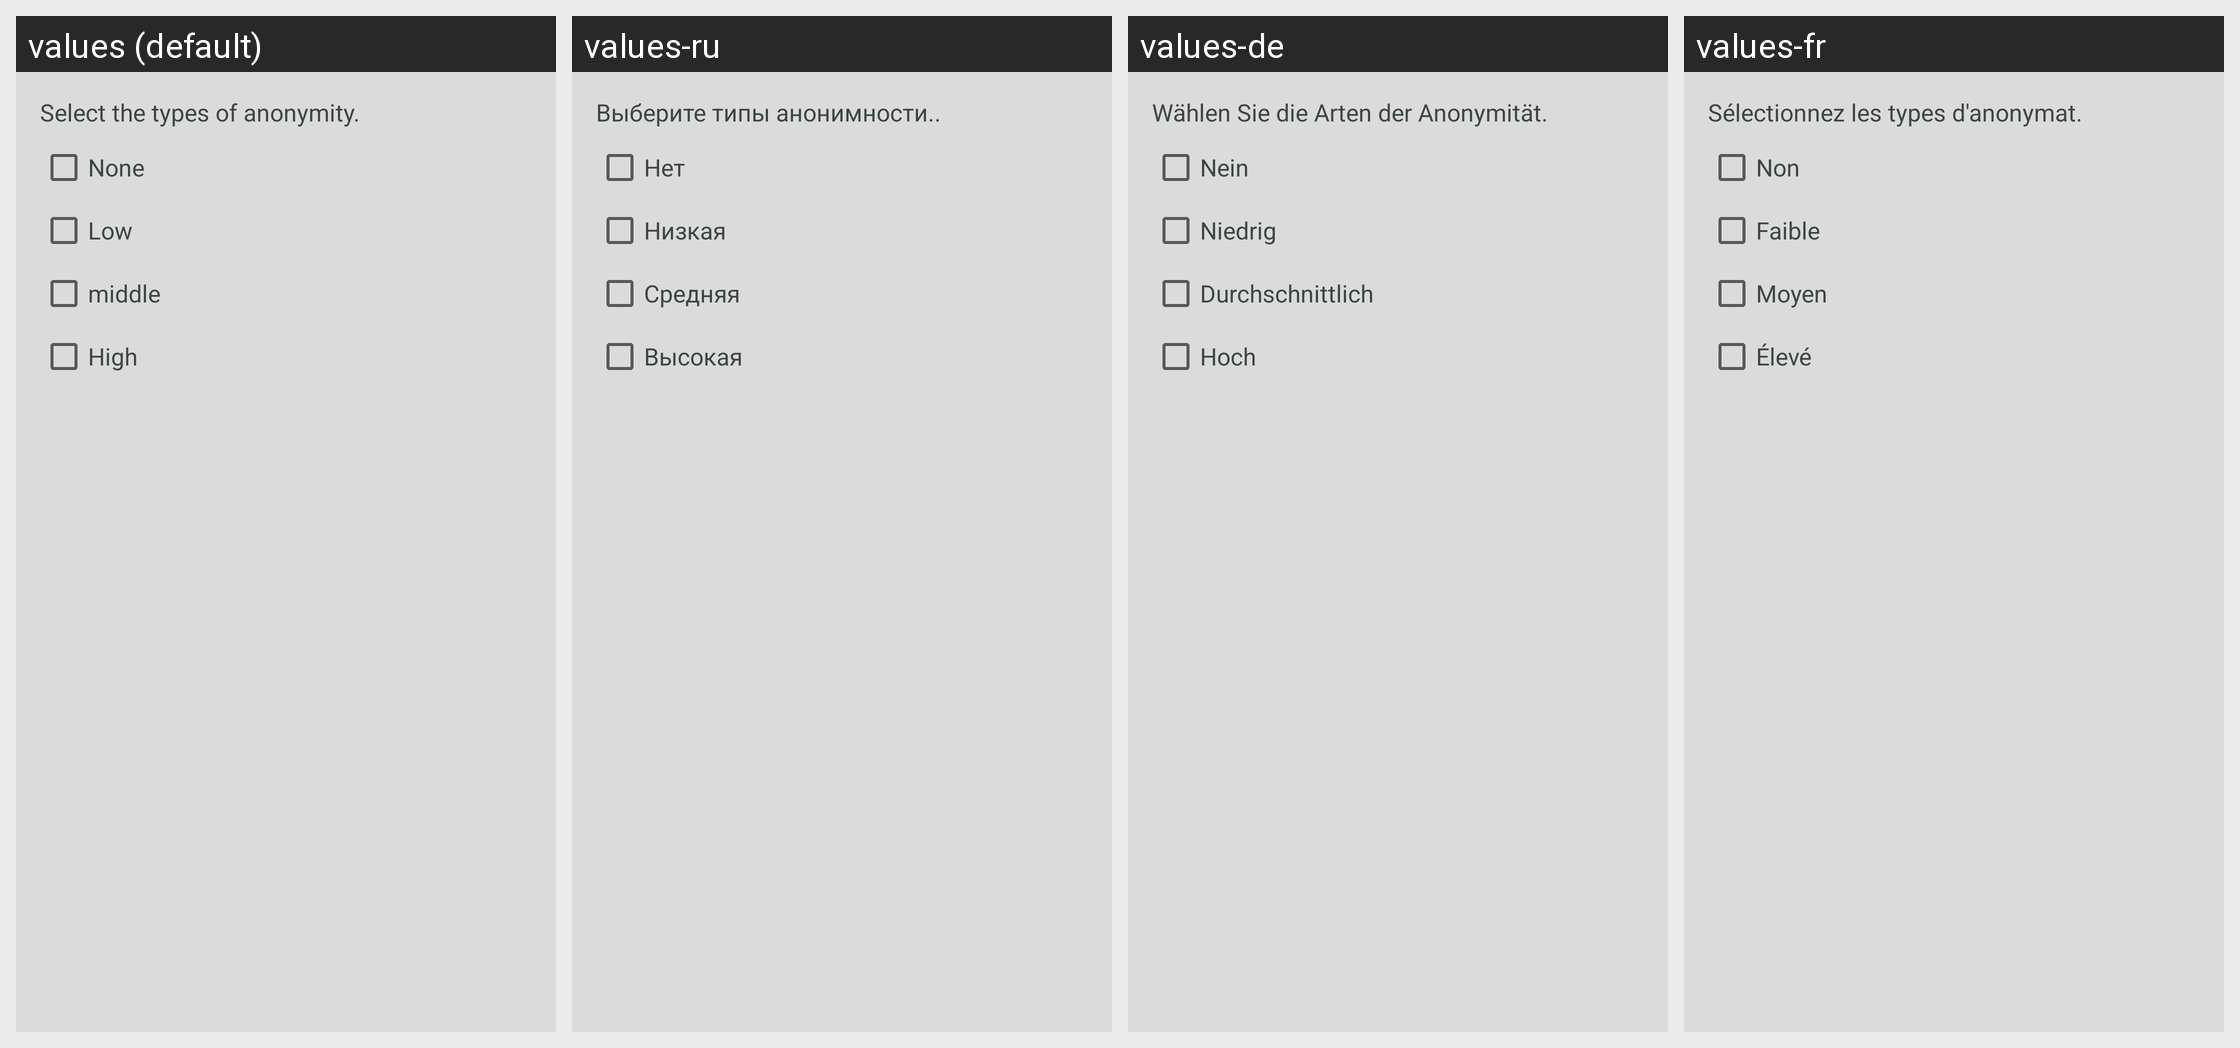

The same Android screen rendered under several of its app's locales, left to right. List the strings drawn on it with the default value and each locale's translation.
Android screen res/layout/choose_anon_type_dialog.xml rendered under 4 locales, left to right: values (default), values-ru, values-de, values-fr. Device: Nexus 5 (rendered at 1080×1920; each locale shown at half size, 540×960, under a caption strip naming it); theme AppTheme.
Other locales in the repository, not shown: values-en, values-es, values-it, values-pt.
Strings drawn on this screen, with the default value and each locale's value (text and hints the layout hard-codes, and strings that could not be matched under every locale, appear in the picture but are not listed):

choose_anon_type
  values: Select the types of anonymity.
  values-ru: Выберите типы анонимности..
  values-de: Wählen Sie die Arten der Anonymität.
  values-fr: Sélectionnez les types d'anonymat.

anon_1
  values: None
  values-ru: Нет
  values-de: Nein
  values-fr: Non

anon_2
  values: Low
  values-ru: Низкая
  values-de: Niedrig
  values-fr: Faible

anon_3
  values: middle
  values-ru: Средняя
  values-de: Durchschnittlich
  values-fr: Moyen

anon_4
  values: High
  values-ru: Высокая
  values-de: Hoch
  values-fr: Élevé
